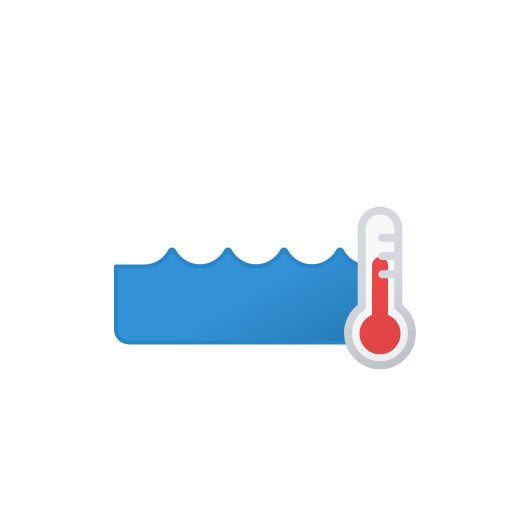
t = 0.00 s
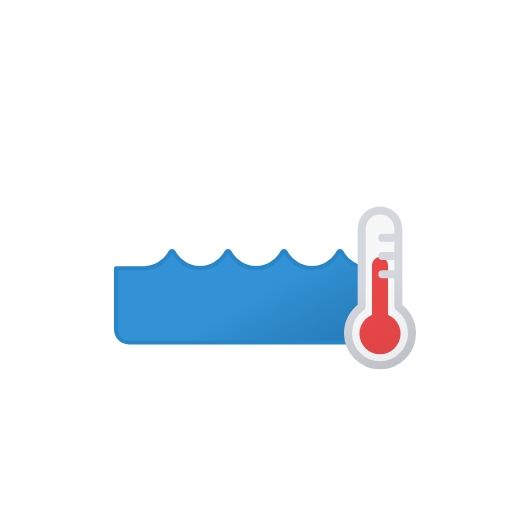
t = 0.38 s
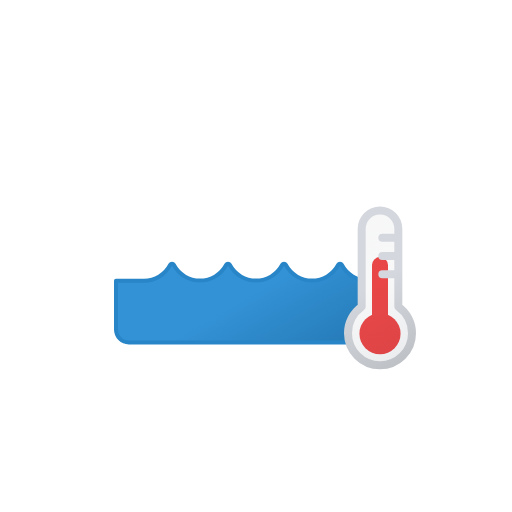
t = 1.13 s
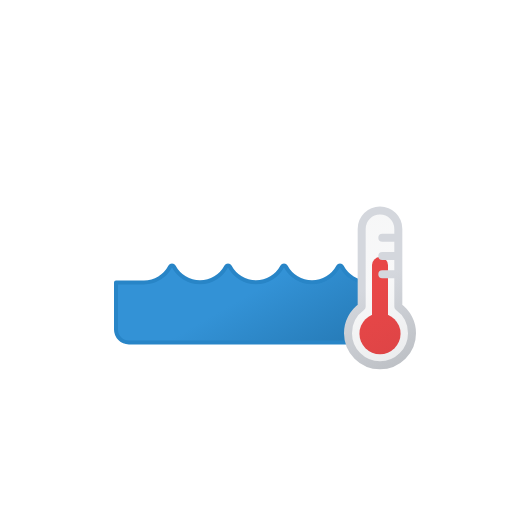
t = 1.50 s
t = 1.88 s: frame unchanged from t = 1.13 s, image omitted
t = 2.63 s: frame unchanged from t = 0.38 s, image omitted

The animated SVG that drew these frames (rendered in a browser with its animation timeline set to each time). Animation: 1 SMIL element (animate=1); one cycle of 3.00 s, repeats indefinitely.

<svg xmlns="http://www.w3.org/2000/svg" viewBox="0 0 64 64">
	<defs>
		<clipPath id="a">
			<path d="M47.5,45.71a4,4,0,0,1-4-4.06,4.07,4.07,0,0,1,1.71-3.32V28.61H13.12v17.1Z" fill="none"/>
		</clipPath>
		<linearGradient id="b" x1="25.82" y1="26.77" x2="38.39" y2="48.54" gradientUnits="userSpaceOnUse">
			<stop offset="0" stop-color="#3392d6"/>
			<stop offset="0.45" stop-color="#3392d6"/>
			<stop offset="1" stop-color="#2477b2"/>
		</linearGradient>
		<linearGradient id="c" x1="42.77" y1="28.66" x2="51.6" y2="43.96" gradientUnits="userSpaceOnUse">
			<stop offset="0" stop-color="#515a69" stop-opacity="0.05"/>
			<stop offset="0.45" stop-color="#6b7280" stop-opacity="0.05"/>
			<stop offset="1" stop-color="#384354" stop-opacity="0.1"/>
		</linearGradient>
		<linearGradient id="d" x1="42.52" y1="28.23" x2="51.85" y2="44.39" gradientUnits="userSpaceOnUse">
			<stop offset="0" stop-color="#d4d7dd"/>
			<stop offset="0.45" stop-color="#d4d7dd"/>
			<stop offset="1" stop-color="#bec1c6"/>
		</linearGradient>
	</defs>
	<g clip-path="url(#a)">
		<path d="M46,33.31a3.72,3.72,0,0,1-3.28-2,.25.25,0,0,0-.44,0,3.71,3.71,0,0,1-6.56,0,.25.25,0,0,0-.44,0,3.71,3.71,0,0,1-6.56,0,.25.25,0,0,0-.44,0,3.71,3.71,0,0,1-6.56,0,.25.25,0,0,0-.44,0,3.72,3.72,0,0,1-3.28,2H14.5V41.2a1.61,1.61,0,0,0,1.61,1.61H47.88a1.62,1.62,0,0,0,1.62-1.62V33.31Z" stroke="#2885c7" stroke-linecap="round" stroke-linejoin="round" stroke-width="0.5" fill="url(#b)">
			<animate attributeName="d" calcMode="spline" keySplines="0.5 0 0.5 1; 0.5 0 0.5 1" dur="3s" repeatCount="indefinite" values="
			M46,33.31a3.72,3.72,0,0,1-3.28-2,.25.25,0,0,0-.44,0,3.71,3.71,0,0,1-6.56,0,.25.25,0,0,0-.44,0,3.71,3.71,0,0,1-6.56,0,.25.25,0,0,0-.44,0,3.71,3.71,0,0,1-6.56,0,.25.25,0,0,0-.44,0,3.72,3.72,0,0,1-3.28,2H14.5V41.2a1.61,1.61,0,0,0,1.61,1.61H47.88a1.62,1.62,0,0,0,1.62-1.62V33.31Z;
			M46,35.31a3.72,3.72,0,0,1-3.28-2,.25.25,0,0,0-.44,0,3.71,3.71,0,0,1-6.56,0,.25.25,0,0,0-.44,0,3.71,3.71,0,0,1-6.56,0,.25.25,0,0,0-.44,0,3.71,3.71,0,0,1-6.56,0,.25.25,0,0,0-.44,0,3.72,3.72,0,0,1-3.28,2H14.5V41.2a1.61,1.61,0,0,0,1.61,1.61H47.88a1.62,1.62,0,0,0,1.62-1.62V35.31Z;
			M46,33.31a3.72,3.72,0,0,1-3.28-2,.25.25,0,0,0-.44,0,3.71,3.71,0,0,1-6.56,0,.25.25,0,0,0-.44,0,3.71,3.71,0,0,1-6.56,0,.25.25,0,0,0-.44,0,3.71,3.71,0,0,1-6.56,0,.25.25,0,0,0-.44,0,3.72,3.72,0,0,1-3.28,2H14.5V41.2a1.61,1.61,0,0,0,1.61,1.61H47.88a1.62,1.62,0,0,0,1.62-1.62V33.31Z"/>
		</path>
	</g>
	<circle cx="47.5" cy="41.71" r="2.57" fill="#ef4444"/>
	<path d="M47.5,33.14v8.57" fill="none" stroke="#ef4444" stroke-linecap="round" stroke-miterlimit="10" stroke-width="2"/>
	<path d="M51.5,41.65a4,4,0,1,1-8,0,4.07,4.07,0,0,1,1.71-3.32V28.61a2.29,2.29,0,1,1,4.58,0v9.72A4.07,4.07,0,0,1,51.5,41.65ZM47.79,32h2m-2-2.29h2m-2,4.58h2" stroke-linecap="round" stroke-linejoin="round" fill="url(#c)" stroke="url(#d)"/>
</svg>
